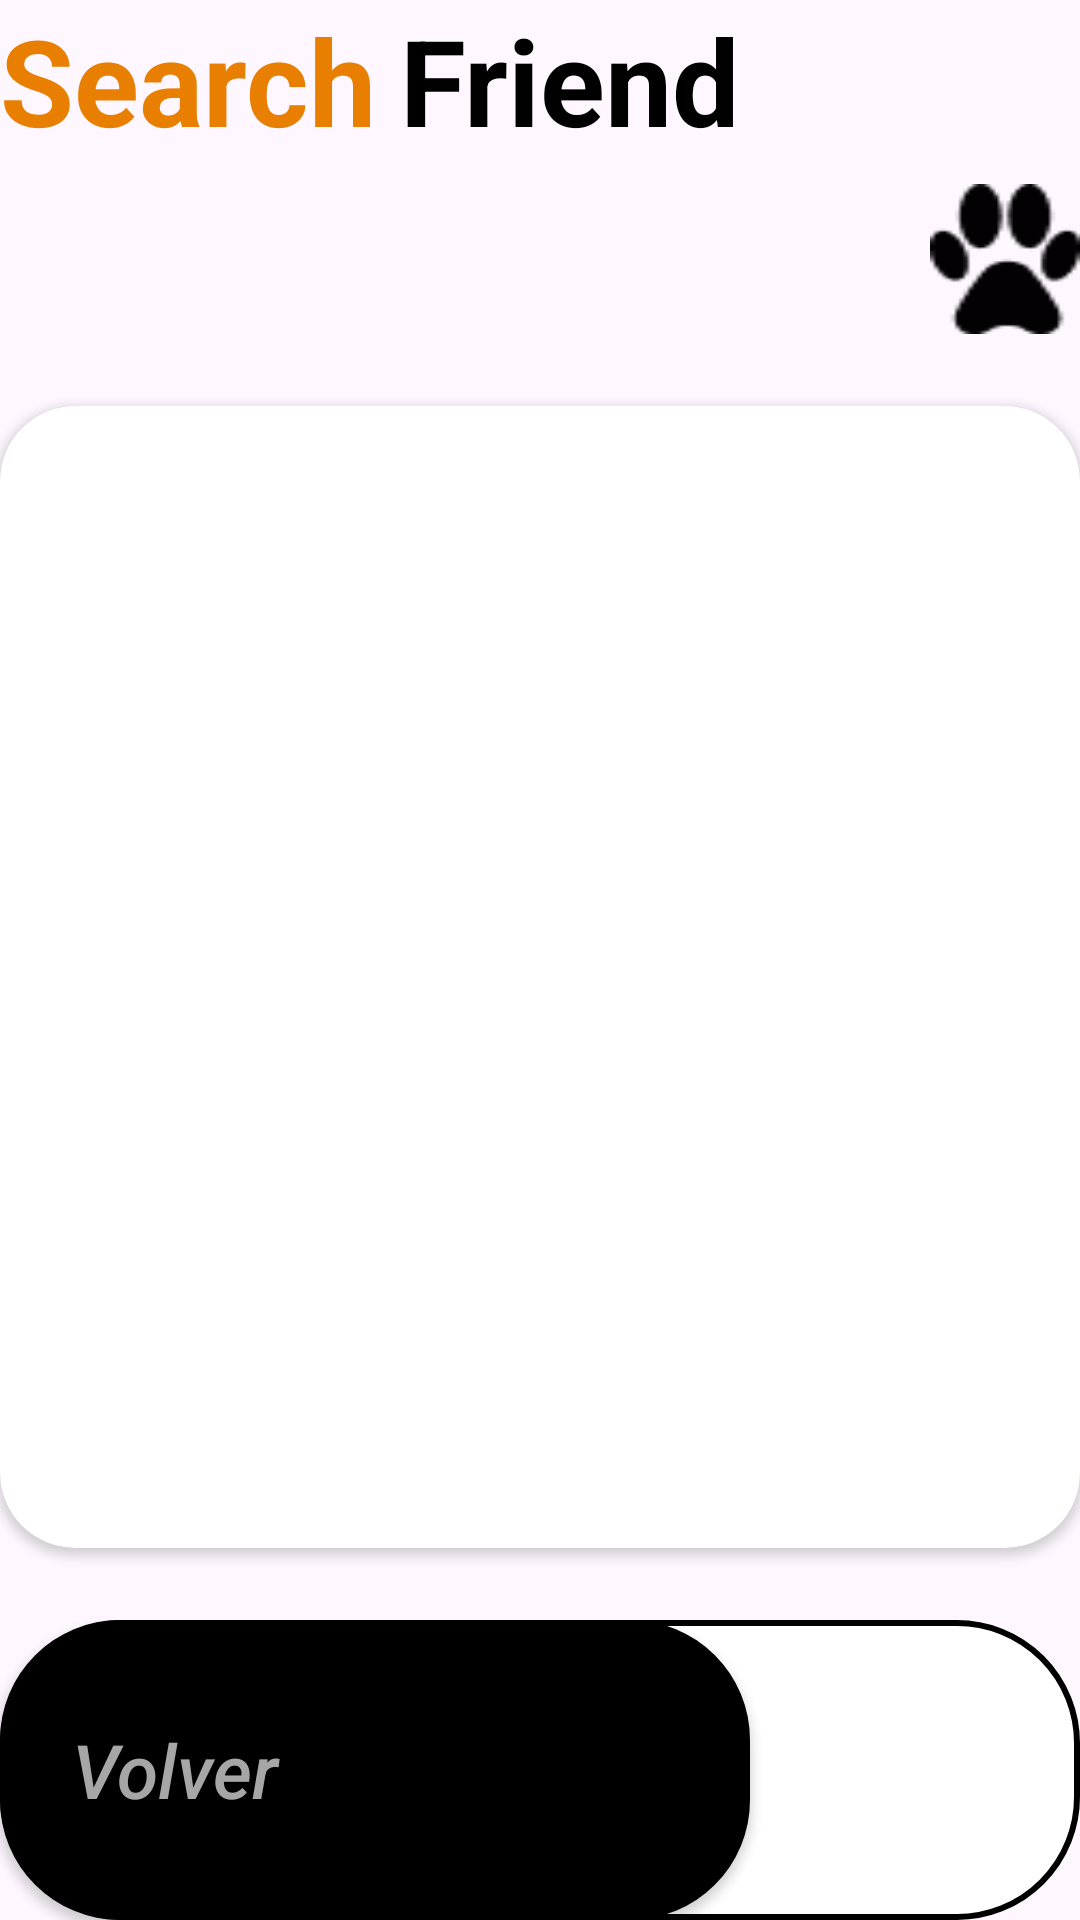

Here is an Android app screen rendered from its layout file. Give the layout XML and the strings, colors and styles it references.
<!-- AndroidManifest.xml: application theme Theme.Proyecto_mayo -->
<!-- res/layout/activity_random.xml -->
<?xml version="1.0" encoding="utf-8"?>
<androidx.constraintlayout.widget.ConstraintLayout xmlns:android="http://schemas.android.com/apk/res/android"
    xmlns:app="http://schemas.android.com/apk/res-auto"
    xmlns:tools="http://schemas.android.com/tools"
    android:id="@+id/main"
    android:layout_width="match_parent"
    android:layout_height="match_parent"
    tools:context=".UI.Pantalla.Random.Presenter.RandomActivity"
    android:layout_marginHorizontal="24dp"
    android:layout_marginVertical="24dp"
    >



        <TextView

            android:id="@+id/titleSeach"
            android:layout_width="wrap_content"
            android:layout_height="wrap_content"
            android:text="Search"
            android:textColor="@color/orange"
            android:textSize="40sp"
            android:textStyle="bold"


            app:layout_constraintTop_toTopOf="parent"
            app:layout_constraintStart_toStartOf="parent"
            />

        <TextView

            android:id="@+id/titleFriend"
            android:layout_width="wrap_content"
            android:layout_height="wrap_content"
            android:text="Friend"
            android:textAllCaps="false"
            android:textColor="@color/black"
            android:textSize="40sp"
            android:textStyle="bold"
            android:layout_marginStart="8dp"
            app:layout_constraintTop_toTopOf="parent"
            app:layout_constraintStart_toEndOf="@id/titleSeach"
             />

    <androidx.appcompat.widget.AppCompatImageButton
        android:id="@+id/btReload"
        android:layout_width="50dp"
        android:layout_height="50dp"
        android:background="@drawable/paw"
        android:layout_marginTop="8dp"

        app:layout_constraintEnd_toEndOf="parent"
        app:layout_constraintTop_toBottomOf="@id/titleSeach"/>

    <androidx.cardview.widget.CardView
        android:layout_width="match_parent"
        android:layout_marginTop="24dp"
        app:cardCornerRadius="25dp"
        android:layout_height="0dp"
        android:layout_marginBottom="24dp"
        app:layout_constraintTop_toBottomOf="@id/btReload"
        app:layout_constraintStart_toStartOf="parent"
        app:layout_constraintBottom_toTopOf="@id/btBack"
        >

        <ImageView
            android:layout_width="match_parent"
            android:layout_height="match_parent"

            />
    </androidx.cardview.widget.CardView>

    <LinearLayout
        android:id="@+id/btBack"
        android:layout_width="match_parent"
        android:layout_height="100dp"
        android:gravity="start"
        android:background="@drawable/custom_shape_rectangle_white"
        app:layout_constraintStart_toStartOf="parent"
        app:layout_constraintBottom_toBottomOf="parent">
        <androidx.appcompat.widget.AppCompatButton
            android:layout_width="250dp"
            android:layout_height="match_parent"

            android:background="@drawable/custom_button_shape_black"
            android:text="Volver"
            android:gravity="center_vertical"
            android:padding="24dp"
            android:textSize="25sp"

            android:textStyle="italic"
            android:textAllCaps="false"

            android:textColor="@color/grey"/>
        <ImageView
            android:layout_marginStart="30dp"
            android:layout_gravity="center"
            android:layout_width="40dp"
            android:layout_height="40dp"

            android:background="@drawable/arrow"/>



    </LinearLayout>

</androidx.constraintlayout.widget.ConstraintLayout>
<!-- resources referenced by this layout -->
<resources>
  <color name="black">#FF000000</color>
  <color name="grey">#A6A6A6</color>
  <color name="orange">#E97F01</color>
  <!-- drawable custom_button_shape_black (drawable) -->
  <?xml version="1.0" encoding="utf-8"?>
  <shape xmlns:android="http://schemas.android.com/apk/res/android"
      android:shape="rectangle"
      >
      <solid android:color="@color/black"/>
      <corners android:radius="40dp"/>
  
  </shape>
  <!-- drawable custom_shape_rectangle_white (drawable) -->
  <?xml version="1.0" encoding="utf-8"?>
  <shape xmlns:android="http://schemas.android.com/apk/res/android"
      android:shape="rectangle">
      <solid android:color="@color/white"/>
      <stroke android:color="@color/black"
          android:width="2dp"
  
          />
      <corners android:radius="40dp"/>
  
  
  </shape>
  <!-- drawable paw: png bitmap (drawable, 1126 bytes) -->
  <style name="Theme.Proyecto_mayo" parent="Base.Theme.Proyecto_mayo" />
  <color name="white">#FFFFFFFF</color>
  <style name="Base.Theme.Proyecto_mayo" parent="Theme.Material3.DayNight.NoActionBar">
          
          
      </style>
</resources>
